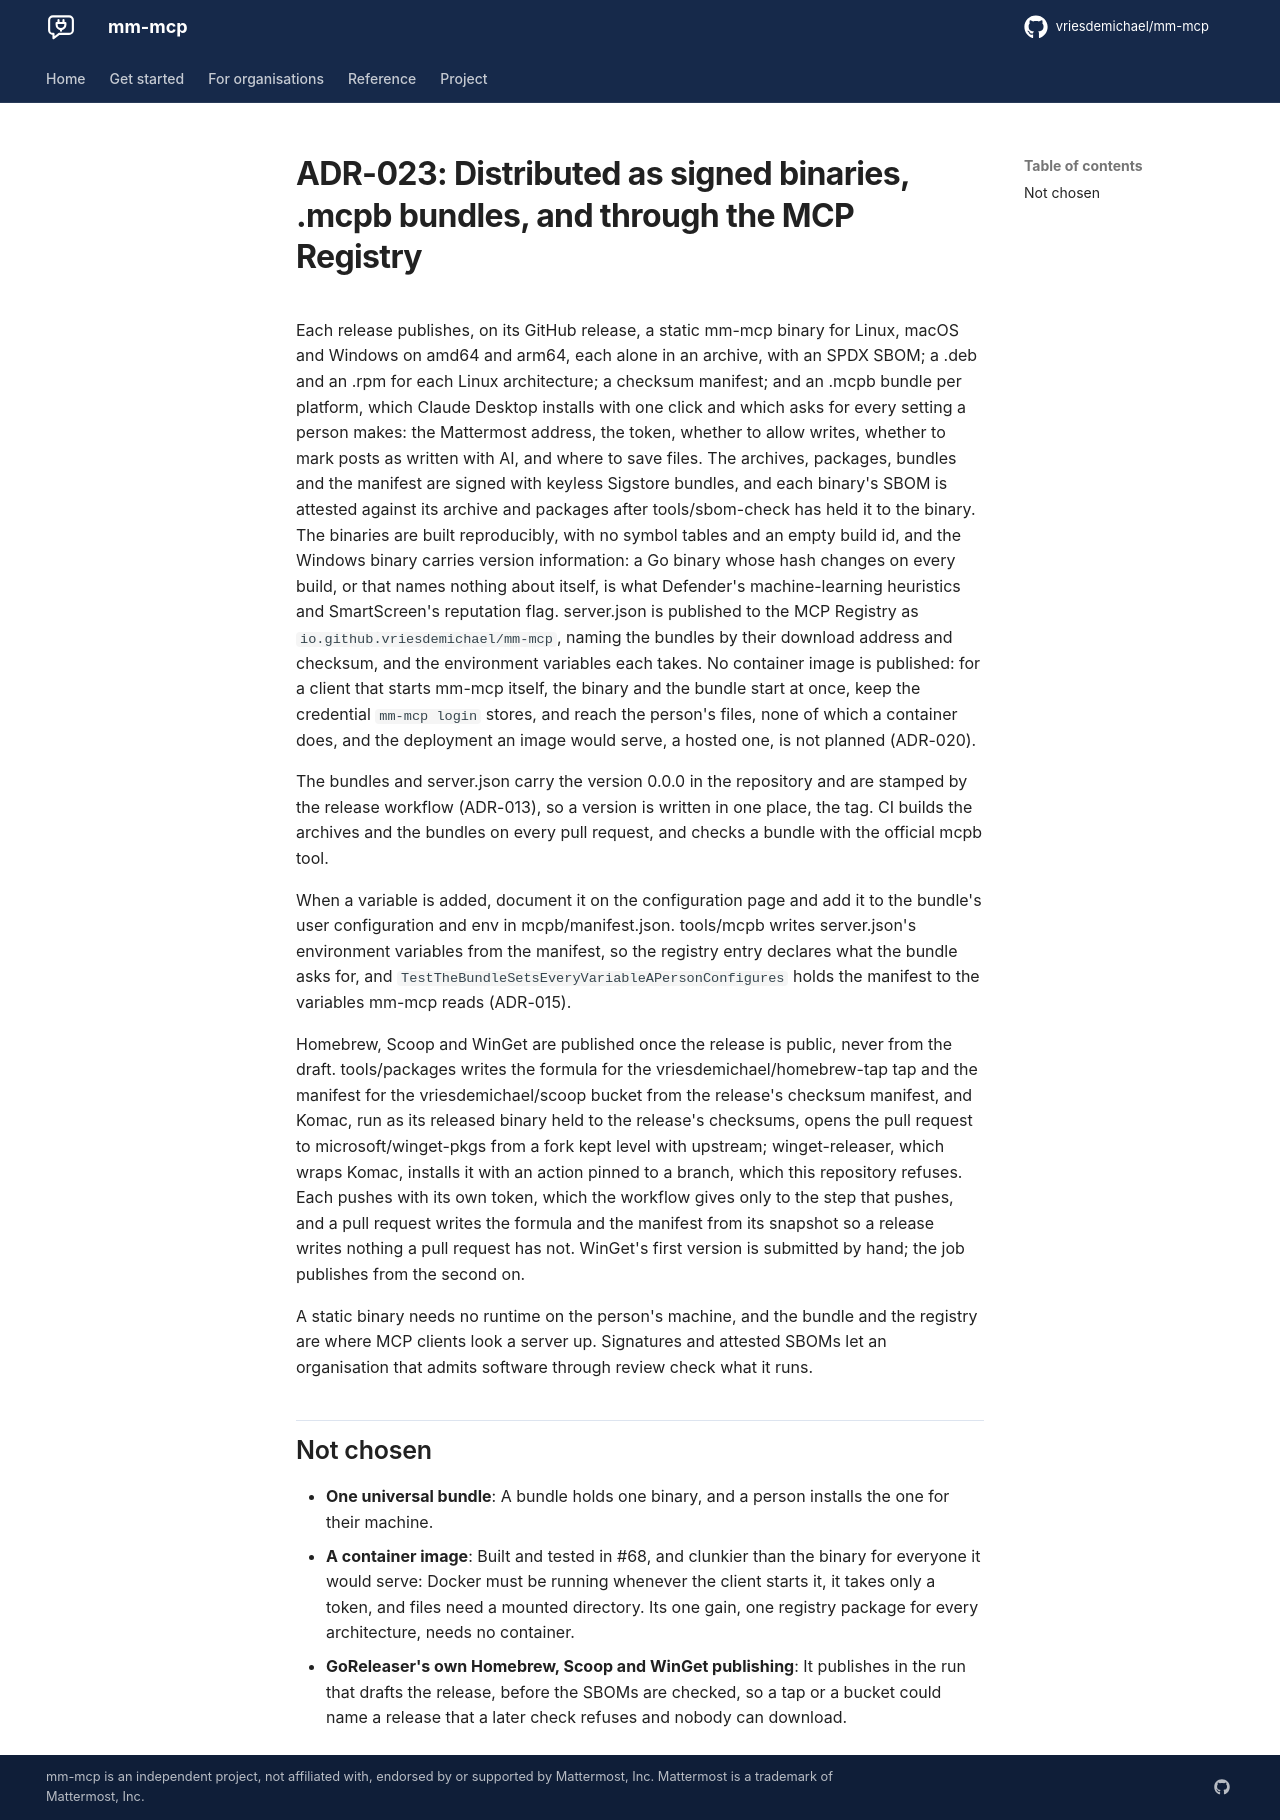

repository: vriesdemichael/mm-mcp · page: v0.4/adr/023-distributed-as-signed-binaries-mcpb-bundles-and-the-mcp-registry/index.html · generator: mkdocs

---
search:
  boost: 0.3
---

# ADR-023: Distributed as signed binaries, .mcpb bundles, and through the MCP Registry

Each release publishes, on its GitHub release, a static mm-mcp binary for Linux, macOS and Windows on amd64 and arm64, each alone in an archive, with an SPDX SBOM; a .deb and an .rpm for each Linux architecture; a checksum manifest; and an .mcpb bundle per platform, which Claude Desktop installs with one click and which asks for every setting a person makes: the Mattermost address, the token, whether to allow writes, whether to mark posts as written with AI, and where to save files. The archives, packages, bundles and the manifest are signed with keyless Sigstore bundles, and each binary's SBOM is attested against its archive and packages after tools/sbom-check has held it to the binary. The binaries are built reproducibly, with no symbol tables and an empty build id, and the Windows binary carries version information: a Go binary whose hash changes on every build, or that names nothing about itself, is what Defender's machine-learning heuristics and SmartScreen's reputation flag. server.json is published to the MCP Registry as `io.github.vriesdemichael/mm-mcp`, naming the bundles by their download address and checksum, and the environment variables each takes. No container image is published: for a client that starts mm-mcp itself, the binary and the bundle start at once, keep the credential `mm-mcp login` stores, and reach the person's files, none of which a container does, and the deployment an image would serve, a hosted one, is not planned (ADR-020).

The bundles and server.json carry the version 0.0.0 in the repository and are stamped by the release workflow (ADR-013), so a version is written in one place, the tag. CI builds the archives and the bundles on every pull request, and checks a bundle with the official mcpb tool.

When a variable is added, document it on the configuration page and add it to the bundle's user configuration and env in mcpb/manifest.json. tools/mcpb writes server.json's environment variables from the manifest, so the registry entry declares what the bundle asks for, and `TestTheBundleSetsEveryVariableAPersonConfigures` holds the manifest to the variables mm-mcp reads (ADR-015).

Homebrew, Scoop and WinGet are published once the release is public, never from the draft. tools/packages writes the formula for the vriesdemichael/homebrew-tap tap and the manifest for the vriesdemichael/scoop bucket from the release's checksum manifest, and Komac, run as its released binary held to the release's checksums, opens the pull request to microsoft/winget-pkgs from a fork kept level with upstream; winget-releaser, which wraps Komac, installs it with an action pinned to a branch, which this repository refuses. Each pushes with its own token, which the workflow gives only to the step that pushes, and a pull request writes the formula and the manifest from its snapshot so a release writes nothing a pull request has not. WinGet's first version is submitted by hand; the job publishes from the second on.

A static binary needs no runtime on the person's machine, and the bundle and the registry are where MCP clients look a server up. Signatures and attested SBOMs let an organisation that admits software through review check what it runs.

## Not chosen

- **One universal bundle**: A bundle holds one binary, and a person installs the one for their machine.
- **A container image**: Built and tested in #68, and clunkier than the binary for everyone it would serve: Docker must be running whenever the client starts it, it takes only a token, and files need a mounted directory. Its one gain, one registry package for every architecture, needs no container.
- **GoReleaser's own Homebrew, Scoop and WinGet publishing**: It publishes in the run that drafts the release, before the SBOMs are checked, so a tap or a bucket could name a release that a later check refuses and nobody can download.
